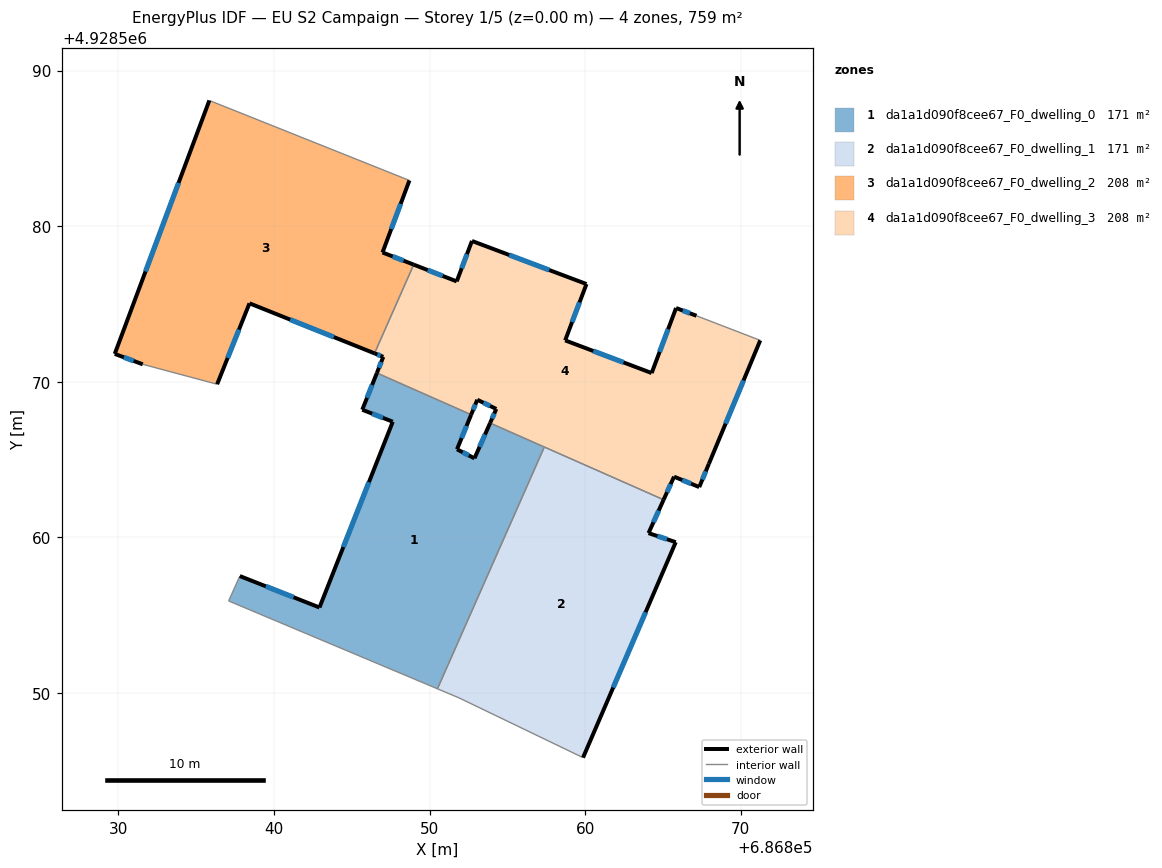
=== STOREY PLAN SPEC (per zone: floor XY polygon, exterior-wall plan segments, windows/doors) ===
zone 1: da1a1d090f8cee67_F0_dwelling_0  (171.3 m²)
  floor: (686850.51, 4928550.27) (686857.38, 4928565.81) (686853.89, 4928567.35) (686852.89, 4928565.08) (686851.77, 4928565.66) (686852.68, 4928567.89) (686846.61, 4928570.57) (686845.68, 4928568.20) (686847.64, 4928567.43) (686842.93, 4928555.49) (686837.81, 4928557.51) (686837.09, 4928555.91)
  exterior wall: (686837.81, 4928557.51) – (686842.93, 4928555.49)  [5.5 m]
    window: (686839.47, 4928556.86) – (686841.26, 4928556.15)  [2.0 m²]
  exterior wall: (686842.93, 4928555.49) – (686847.64, 4928567.43)  [12.8 m]
    window: (686844.46, 4928559.38) – (686846.11, 4928563.55)  [4.7 m²]
  exterior wall: (686847.64, 4928567.43) – (686845.68, 4928568.20)  [2.1 m]
    window: (686847.00, 4928567.68) – (686846.31, 4928567.95)  [0.8 m²]
  exterior wall: (686845.68, 4928568.20) – (686846.61, 4928570.57)  [2.5 m]
    window: (686845.98, 4928568.97) – (686846.31, 4928569.80)  [0.9 m²]
  exterior wall: (686852.68, 4928567.89) – (686851.77, 4928565.66)  [2.4 m]
    window: (686852.38, 4928567.16) – (686852.06, 4928566.38)  [0.9 m²]
  exterior wall: (686851.77, 4928565.66) – (686852.89, 4928565.08)  [1.3 m]
    window: (686852.13, 4928565.47) – (686852.52, 4928565.27)  [0.5 m²]
  exterior wall: (686852.89, 4928565.08) – (686853.89, 4928567.35)  [2.5 m]
    window: (686853.22, 4928565.82) – (686853.57, 4928566.61)  [0.9 m²]
  interior walls: 5
zone 2: da1a1d090f8cee67_F0_dwelling_1  (171.3 m²)
  floor: (686859.87, 4928545.84) (686865.83, 4928559.69) (686864.08, 4928560.27) (686865.05, 4928562.42) (686857.38, 4928565.81) (686850.51, 4928550.27) (686851.90, 4928549.68)
  exterior wall: (686865.05, 4928562.42) – (686864.08, 4928560.27)  [2.4 m]
    window: (686864.73, 4928561.72) – (686864.39, 4928560.97)  [0.9 m²]
  exterior wall: (686864.08, 4928560.27) – (686865.83, 4928559.69)  [1.8 m]
    window: (686864.65, 4928560.08) – (686865.26, 4928559.88)  [0.7 m²]
  exterior wall: (686865.83, 4928559.69) – (686859.87, 4928545.84)  [15.1 m]
    window: (686863.89, 4928555.19) – (686861.80, 4928550.35)  [5.5 m²]
  interior walls: 4
zone 3: da1a1d090f8cee67_F0_dwelling_2  (208.0 m²)
  floor: (686846.46, 4928571.83) (686848.98, 4928577.53) (686846.98, 4928578.31) (686848.71, 4928582.94) (686835.85, 4928588.08) (686829.77, 4928571.79) (686831.57, 4928571.12) (686836.35, 4928569.84) (686838.43, 4928575.04)
  exterior wall: (686831.57, 4928571.12) – (686829.77, 4928571.79)  [1.9 m]
    window: (686830.98, 4928571.34) – (686830.35, 4928571.58)  [0.7 m²]
  exterior wall: (686829.77, 4928571.79) – (686835.85, 4928588.08)  [17.4 m]
    window: (686831.74, 4928577.09) – (686833.87, 4928582.78)  [6.4 m²]
  exterior wall: (686848.71, 4928582.94) – (686846.98, 4928578.31)  [4.9 m]
    window: (686848.14, 4928581.44) – (686847.54, 4928579.82)  [1.8 m²]
  exterior wall: (686846.98, 4928578.31) – (686848.98, 4928577.53)  [2.2 m]
    window: (686847.63, 4928578.06) – (686848.33, 4928577.78)  [0.8 m²]
  exterior wall: (686846.46, 4928571.83) – (686838.43, 4928575.04)  [8.7 m]
    window: (686843.85, 4928572.87) – (686841.04, 4928574.00)  [3.2 m²]
  exterior wall: (686838.43, 4928575.04) – (686836.35, 4928569.84)  [5.6 m]
    window: (686837.75, 4928573.35) – (686837.02, 4928571.53)  [2.1 m²]
  interior walls: 3
zone 4: da1a1d090f8cee67_F0_dwelling_3  (208.0 m²)
  floor: (686867.34, 4928563.23) (686867.96, 4928564.73) (686871.26, 4928572.66) (686867.16, 4928574.24) (686865.85, 4928574.74) (686864.28, 4928570.56) (686858.72, 4928572.66) (686860.09, 4928576.28) (686852.73, 4928579.05) (686851.75, 4928576.45) (686848.98, 4928577.53) (686846.46, 4928571.83) (686847.03, 4928571.60) (686846.61, 4928570.57) (686852.68, 4928567.89) (686853.07, 4928568.84) (686854.29, 4928568.25) (686853.89, 4928567.35) (686865.05, 4928562.42) (686865.72, 4928563.90)
  exterior wall: (686865.72, 4928563.90) – (686865.05, 4928562.42)  [1.6 m]
    window: (686865.50, 4928563.42) – (686865.26, 4928562.90)  [0.6 m²]
  exterior wall: (686853.89, 4928567.35) – (686854.29, 4928568.25)  [1.0 m]
    window: (686854.02, 4928567.64) – (686854.16, 4928567.96)  [0.4 m²]
  exterior wall: (686854.29, 4928568.25) – (686853.07, 4928568.84)  [1.4 m]
    window: (686853.89, 4928568.45) – (686853.47, 4928568.65)  [0.5 m²]
  exterior wall: (686853.07, 4928568.84) – (686852.68, 4928567.89)  [1.0 m]
    window: (686852.94, 4928568.53) – (686852.80, 4928568.20)  [0.4 m²]
  exterior wall: (686846.61, 4928570.57) – (686847.03, 4928571.60)  [1.1 m]
    window: (686846.75, 4928570.90) – (686846.89, 4928571.27)  [0.4 m²]
  exterior wall: (686847.03, 4928571.60) – (686846.46, 4928571.83)  [0.6 m]
    window: (686846.84, 4928571.68) – (686846.65, 4928571.76)  [0.2 m²]
  exterior wall: (686848.98, 4928577.53) – (686851.75, 4928576.45)  [3.0 m]
    window: (686849.88, 4928577.18) – (686850.85, 4928576.80)  [1.1 m²]
  exterior wall: (686851.75, 4928576.45) – (686852.73, 4928579.05)  [2.8 m]
    window: (686852.07, 4928577.30) – (686852.41, 4928578.21)  [1.0 m²]
  exterior wall: (686852.73, 4928579.05) – (686860.09, 4928576.28)  [7.9 m]
    window: (686855.12, 4928578.15) – (686857.69, 4928577.18)  [2.9 m²]
  exterior wall: (686860.09, 4928576.28) – (686858.72, 4928572.66)  [3.9 m]
    window: (686859.64, 4928575.10) – (686859.16, 4928573.84)  [1.4 m²]
  exterior wall: (686858.72, 4928572.66) – (686864.28, 4928570.56)  [5.9 m]
    window: (686860.53, 4928571.98) – (686862.47, 4928571.24)  [2.2 m²]
  exterior wall: (686864.28, 4928570.56) – (686865.85, 4928574.74)  [4.5 m]
    window: (686864.79, 4928571.92) – (686865.34, 4928573.38)  [1.6 m²]
  exterior wall: (686865.85, 4928574.74) – (686867.16, 4928574.24)  [1.4 m]
    window: (686866.27, 4928574.58) – (686866.73, 4928574.40)  [0.5 m²]
  exterior wall: (686871.26, 4928572.66) – (686867.96, 4928564.73)  [8.6 m]
    window: (686870.18, 4928570.08) – (686869.03, 4928567.31)  [3.1 m²]
  exterior wall: (686867.96, 4928564.73) – (686867.34, 4928563.23)  [1.6 m]
    window: (686867.75, 4928564.24) – (686867.54, 4928563.72)  [0.6 m²]
  exterior wall: (686867.34, 4928563.23) – (686865.72, 4928563.90)  [1.8 m]
    window: (686866.81, 4928563.45) – (686866.24, 4928563.68)  [0.6 m²]
  interior walls: 5

=== DERIVED (storey summary) ===
Building: EU S2 Campaign
Storey: 1 of 5  (floor level z = 0.00 m)
Storey gross floor area: 758.5 m²
Zones on this storey: 4
  - da1a1d090f8cee67_F0_dwelling_0: floor 171.3 m²; exterior wall 29.1 m (87.4 m²); 7 window(s) 10.7 m²; WWR 12.2%
  - da1a1d090f8cee67_F0_dwelling_1: floor 171.3 m²; exterior wall 19.3 m (57.8 m²); 3 window(s) 7.1 m²; WWR 12.2%
  - da1a1d090f8cee67_F0_dwelling_2: floor 208.0 m²; exterior wall 40.7 m (122.0 m²); 6 window(s) 14.9 m²; WWR 12.2%
  - da1a1d090f8cee67_F0_dwelling_3: floor 208.0 m²; exterior wall 48.0 m (144.0 m²); 16 window(s) 17.6 m²; WWR 12.2%
Zone adjacency (shared interzone walls):
  - da1a1d090f8cee67_F0_dwelling_0 ↔ da1a1d090f8cee67_F0_dwelling_1
  - da1a1d090f8cee67_F0_dwelling_0 ↔ da1a1d090f8cee67_F0_dwelling_3
  - da1a1d090f8cee67_F0_dwelling_1 ↔ da1a1d090f8cee67_F0_dwelling_3
  - da1a1d090f8cee67_F0_dwelling_2 ↔ da1a1d090f8cee67_F0_dwelling_3